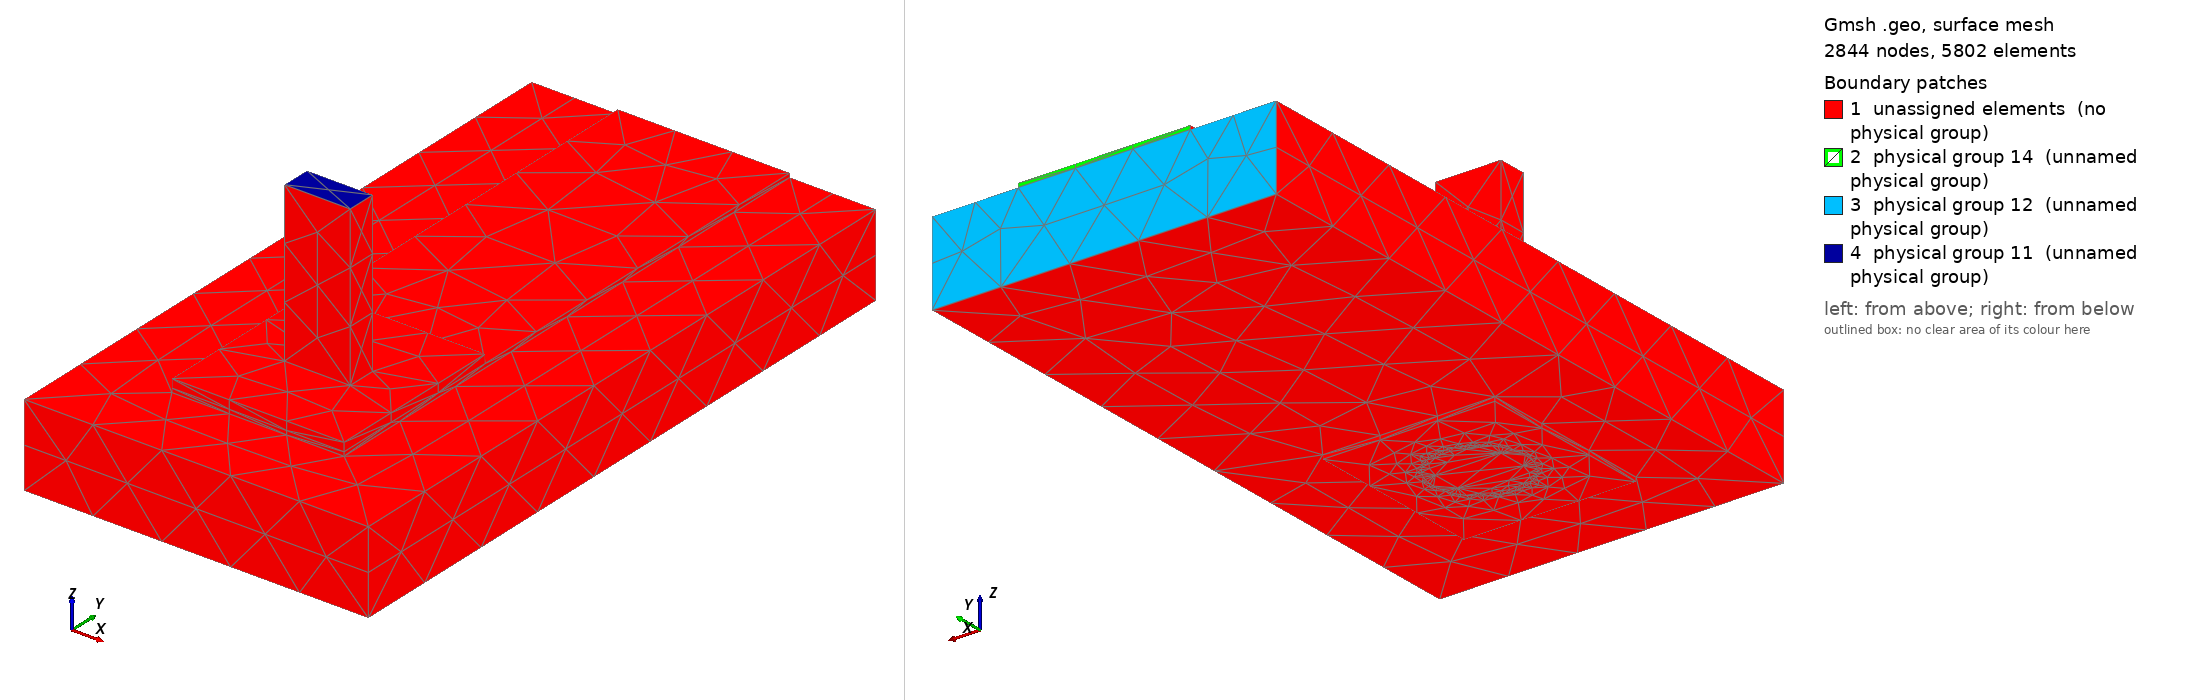

Gmsh geometry script, surface-meshed: 2844 nodes, 5802 surface elements. Boundary patches (legend numbers): 1 unassigned elements (no physical group), 2 physical group 14 (unnamed physical group), 3 physical group 12 (unnamed physical group), 4 physical group 11 (unnamed physical group). Left view from above one corner, right view from below the opposite corner. Legend entries are the model's physical surfaces; 'unassigned elements' are surfaces in no physical group. The drawing asked Gmsh for element sizes between 1% and 20% of the model's largest extent; the script's own settings can give other sizes.

=== joint.geo (drawn) ===
SetFactory("OpenCASCADE");
Geometry.OCCBooleanPreserveNumbering = 1;
Mesh.MshFileVersion = 2.2;
Mesh.MinimumCirclePoints = 64;
Mesh.MeshSizeFromCurvature = 64;
Mesh.CharacteristicLengthMin = 0.000100000000;
Mesh.CharacteristicLengthMax = 0.000150000000;
w=0.003000000000; L=0.008500000000; tc=0.000070000000; h=0.001440000000;
ri=0.000800000000; ro=ri+0.000025000000; lw=0.001145000000; lt=0.000510000000;
pw=0.003000000000; pl=0.003200000000; st=0.000150000000; top=0.003000000000;
e=1e-6;
Box(1)={-w/2,0,0,w,L,tc};
Box(2)={-pw/2,-pl/2,0,pw,pl,tc};
topCu()=BooleanUnion {Volume{1};Delete;}{Volume{2};Delete;};
Cylinder(3)={0,0,-h-tc,0,0,h+2*tc,ro};
cuTop()=BooleanDifference {Volume{topCu()};Delete;}{Volume{3};};
Box(4)={-pw/2,-pl/2,-h-tc,pw,pl,tc};
cuBottom()=BooleanDifference {Volume{4};Delete;}{Volume{3};};
Cylinder(5)={0,0,-h-tc,0,0,h+2*tc,ri};
barrel()=BooleanDifference {Volume{3};Delete;}{Volume{5};Delete;};
copper()=BooleanUnion {Volume{cuTop()};Delete;}{Volume{cuBottom(),barrel()};Delete;};
Box(10)={-0.003000000000,-0.003000000000,-h,0.006000000000,L+0.003000000000,h};
Cylinder(11)={0,0,-h,0,0,h,ro};
board()=BooleanDifference {Volume{10};Delete;}{Volume{11};Delete;};
Box(20)={-lw/2,-lt/2,-h-tc,lw,lt,top+h+tc};
Cylinder(21)={0,0,-h-tc,0,0,h+2*tc,ri};
Box(22)={-pw/2,-pl/2,tc,pw,pl,st};
solderBulk()=BooleanUnion {Volume{21};Delete;}{Volume{22};Delete;};
solder()=BooleanDifference {Volume{solderBulk()};Delete;}{Volume{20};};
all()=BooleanFragments {Volume{copper(),board(),solder(),20};Delete;}{};
Physical Volume(1)={copper()};
Physical Volume(2)={board()};
Physical Volume(3)={solder()};
Physical Volume(4)={20};
package()=Surface In BoundingBox {-lw/2-e,-lt/2-e,top-e,lw/2+e,lt/2+e,top+e};
farCu()=Surface In BoundingBox {-w/2-e,L-e,-e,w/2+e,L+e,tc+e};
farBoard()=Surface In BoundingBox {-0.003000000000-e,L-e,-h-e,0.003000000000+e,L+e,e};
Physical Surface(11)={package()};
Physical Surface(12)={farBoard()};
Physical Surface(14)={farCu()};
